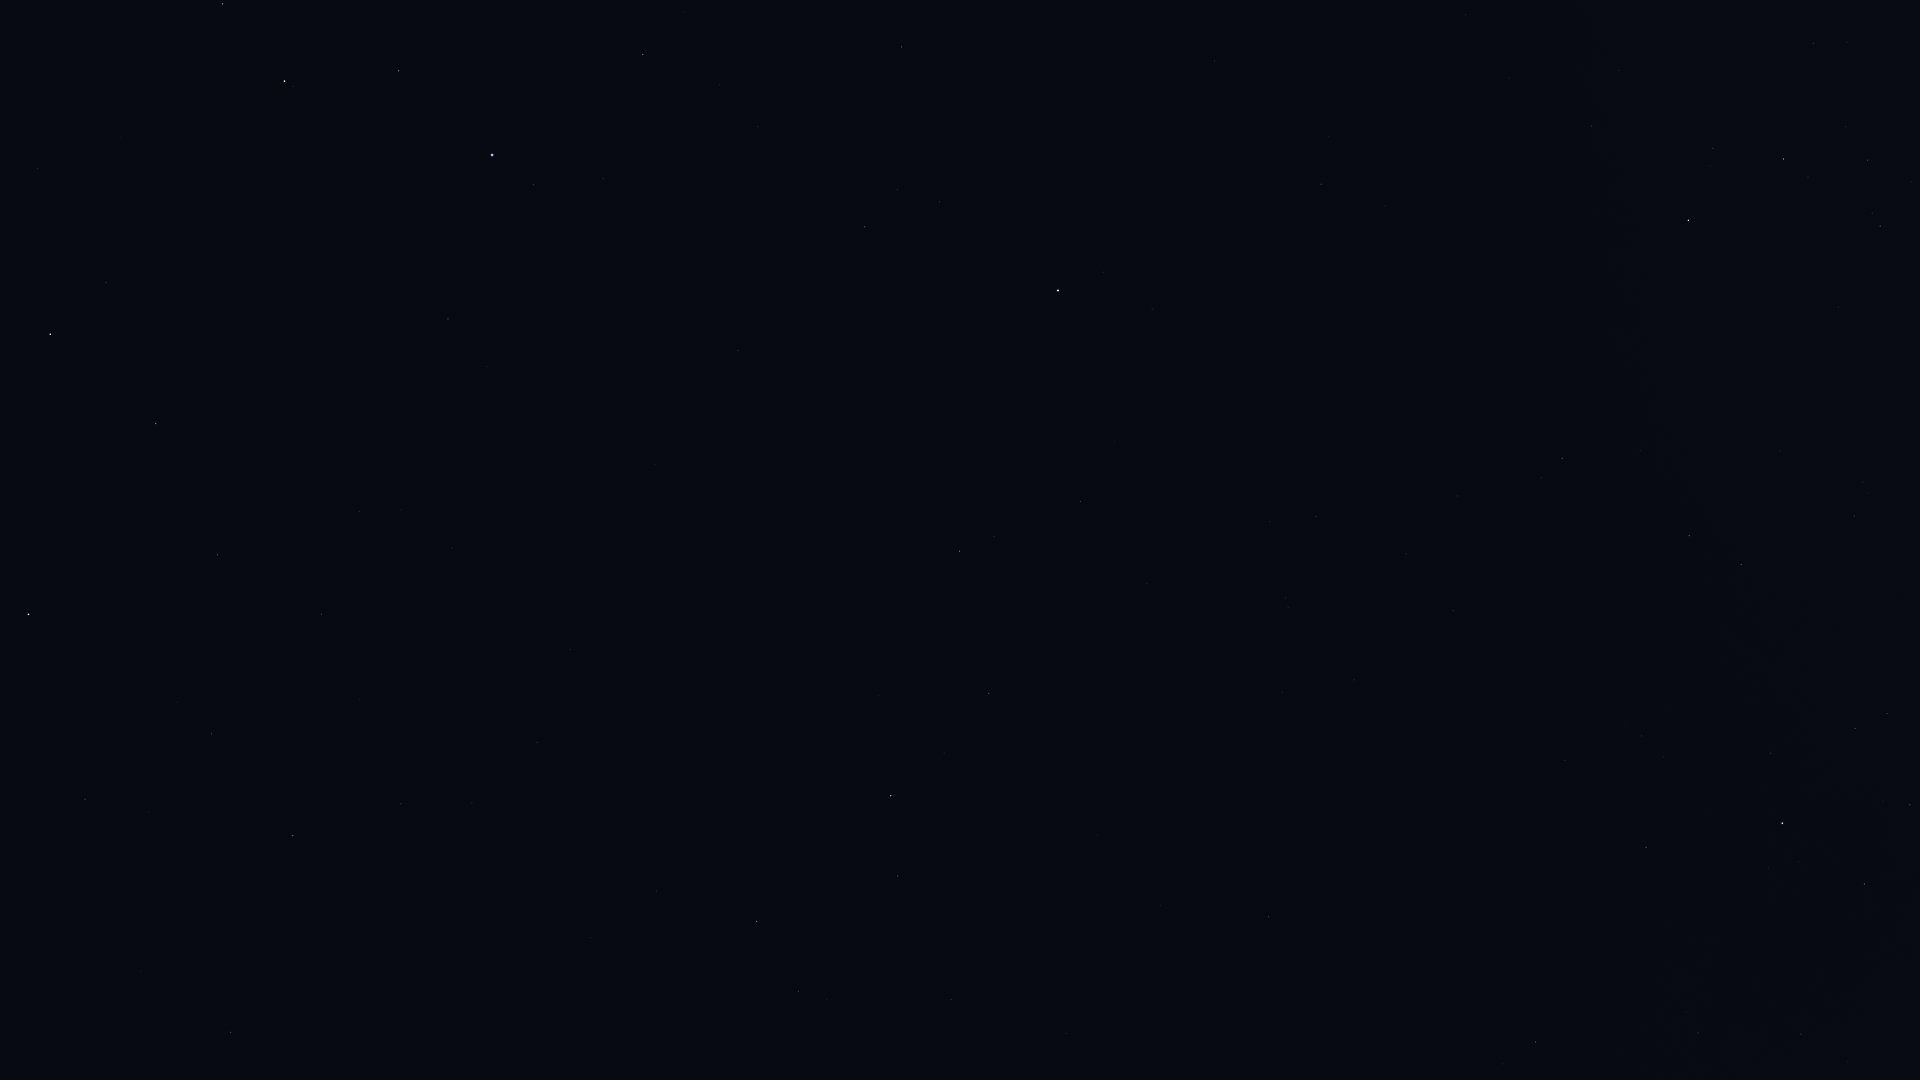

Values plotted in this chart, from the file beside it:
Star_ID, Name, X, Y
38146, HIP 38146, 1786, 159
38170, Azmidi, 1784, 159
39757, Tureis, 1688, 220
42515, HIP 42515, 1741, 565
42828, HIP 42828, 1689, 536
43409, HIP 43409, 1562, 458
44816, Suhail, 1782, 823
45336, HIP 45336, 902, 47
45751, HIP 45751, 1152, 309
46390, Alphard, 1058, 290
46651, HIP 46651, 1646, 847
47202, Kalausi, 1679, 922
47431, Ukdah, 865, 227
47508, Subra, 643, 54
48356, Zhang, 1081, 501
48615, Felis, 1147, 583
48711, Bibhā, 851, 348
48926, HIP 48926, 1460, 876
49641, HIP 49641, 738, 351
49669, Regulus, 492, 155
49841, HIP 49841, 960, 551
50191, HIP 50191, 1536, 1042
50335, Adhafera, 223, 4
50583, Algieba, 285, 81
51069, HIP 51069, 989, 693
51172, HIP 51172, 1269, 917
51437, HIP 51437, 655, 464
52521, Macondo, 1265, 1030
52943, HIP 52943, 891, 796
53740, Alkes, 898, 876
54158, Dingolay, 560, 664
54204, HIP 54204, 1066, 1033
54872, Zosma, 50, 334
54879, Chertan, 156, 423
55174, Hunahpú, 956, 1045
55282, HIP 55282, 757, 921
55664, Shama, 465, 749
55687, HIP 55687, 656, 891
55705, HIP 55705, 798, 991
56572, Sagarmatha, 488, 858
56633, HIP 56633, 591, 937
57370, Flegetonte, 290, 793
57380, HIP 57380, 212, 734
57632, Denebola, 29, 614
57757, Zavijava, 293, 836
60129, Zaniah, 231, 1032
